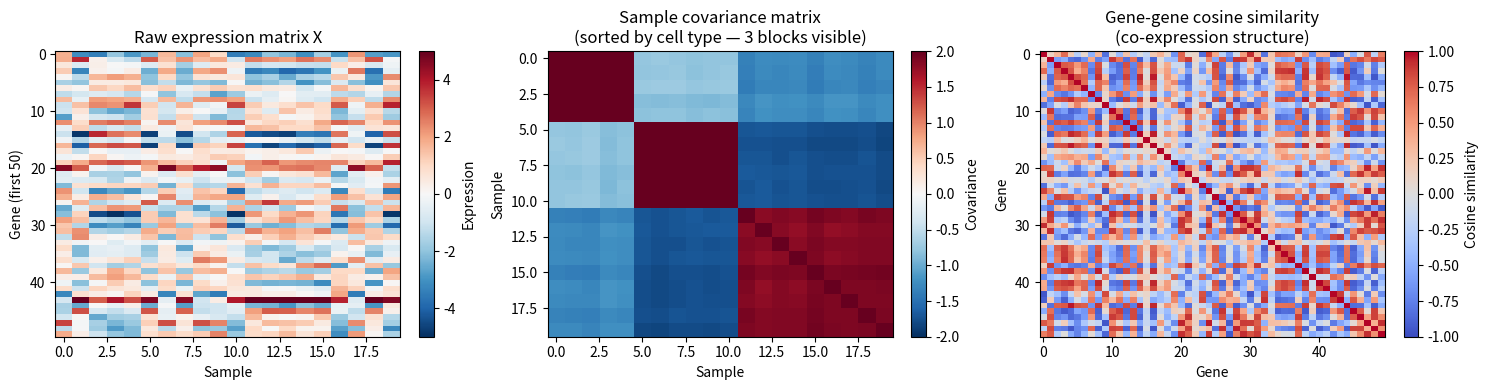

Generate this figure with matplotlib:
import numpy as np
import matplotlib.pyplot as plt

# Cell 6.1 — Construct a toy expression matrix and inspect its structure
rng = np.random.default_rng(42)

n_genes, n_samples = 500, 20
# 3 hidden 'cell types' — each sample belongs to one type
cell_type = rng.choice(3, n_samples)       # 0, 1, or 2
# Each cell type has a characteristic expression profile
type_profiles = rng.normal(0, 2, (3, n_genes))   # (cell_types, genes)
# Observed expression = type profile + noise
X = type_profiles[cell_type] + rng.normal(0, 0.5, (n_samples, n_genes))
# Transpose to genes × samples (standard RNA-seq convention)
X = X.T    # shape: (n_genes, n_samples)

print(f"Expression matrix X: {X.shape}  (genes × samples)")
print(f"Matrix rank: {np.linalg.matrix_rank(X)} (should be ≤ min(500, 20) = 20)")
print(f"Frobenius norm ‖X‖_F = {np.linalg.norm(X, 'fro'):.2f}")

# Cell 6.2 — Three key derived matrices
# Center: subtract the mean expression of each gene across samples
X_centered = X - X.mean(axis=1, keepdims=True)

# 1. Sample covariance matrix: how genes co-vary (S × S)
C_samples = (X_centered.T @ X_centered) / (n_genes - 1)   # (samples, samples)

# 2. Gene covariance matrix: which genes are co-expressed (G × G) — large!
#    We don't compute the full one here, but its eigenstructure is exactly PCA

# 3. Adjacency matrix preview: gene-gene correlation
gene_subset = X_centered[:50]   # first 50 genes for visualisation
norms = np.linalg.norm(gene_subset, axis=1, keepdims=True)
cos_sim = (gene_subset @ gene_subset.T) / (norms @ norms.T + 1e-12)

print(f"Sample covariance matrix: {C_samples.shape}")
print(f"Gene-gene cosine similarity (50×50): {cos_sim.shape}")
print(f"Diagonal of sample covariance (should be per-gene variance): {np.diag(C_samples)[:5].round(3)}")

# Cell 7.1 — Three perspectives on the expression matrix
fig, axes = plt.subplots(1, 3, figsize=(15, 4))

# Panel 1: Raw expression matrix (first 50 genes)
ax = axes[0]
im = ax.imshow(X[:50], aspect='auto', cmap='RdBu_r', vmin=-5, vmax=5, interpolation='none')
plt.colorbar(im, ax=ax, fraction=0.04, label='Expression')
ax.set_xlabel('Sample'); ax.set_ylabel('Gene (first 50)')
ax.set_title('Raw expression matrix X')

# Panel 2: Sample covariance matrix — block structure = 3 cell types
ax = axes[1]
order = np.argsort(cell_type)   # sort samples by cell type to reveal blocks
im2 = ax.imshow(C_samples[np.ix_(order, order)], aspect='auto', cmap='RdBu_r',
                vmin=-2, vmax=2, interpolation='none')
plt.colorbar(im2, ax=ax, fraction=0.04, label='Covariance')
ax.set_xlabel('Sample'); ax.set_ylabel('Sample')
ax.set_title('Sample covariance matrix\n(sorted by cell type — 3 blocks visible)')

# Panel 3: Gene-gene cosine similarity (first 50 genes)
ax = axes[2]
im3 = ax.imshow(cos_sim, aspect='auto', cmap='coolwarm', vmin=-1, vmax=1, interpolation='none')
plt.colorbar(im3, ax=ax, fraction=0.04, label='Cosine similarity')
ax.set_xlabel('Gene'); ax.set_ylabel('Gene')
ax.set_title('Gene-gene cosine similarity\n(co-expression structure)')

plt.tight_layout()
plt.show()
